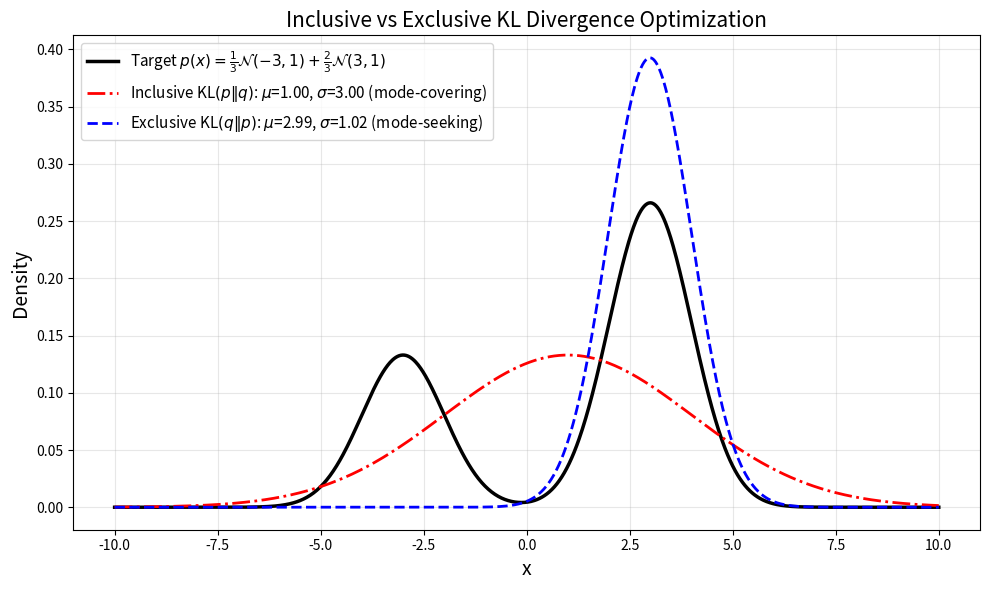

The script that saved this image: (Note: this script raises an exception after producing the figure.)
import numpy as np
from scipy.optimize import minimize
from scipy.stats import norm
import matplotlib
matplotlib.use('Agg')
import matplotlib.pyplot as plt

def p_target(x):
    """Target distribution: 1/3 * N(-3,1) + 2/3 * N(3,1)"""
    return (1.0/3.0) * norm.pdf(x, -3, 1) + (2.0/3.0) * norm.pdf(x, 3, 1)

def log_p_target(x):
    return np.log(p_target(x) + 1e-300)

# Inclusive KL (forward KL): KL(p||q) = integral p(x) log(p(x)/q(x)) dx
# Mode-covering: q is forced to cover all modes of p
def inclusive_kl(params):
    mu, log_sigma = params
    sigma = np.exp(log_sigma)
    x = np.linspace(-15, 15, 50000)
    dx = x[1] - x[0]
    px = p_target(x)
    log_qx = norm.logpdf(x, mu, sigma)
    integrand = px * (log_p_target(x) - log_qx)
    return np.sum(integrand) * dx

# Exclusive KL (reverse KL): KL(q||p) = integral q(x) log(q(x)/p(x)) dx
# Mode-seeking: q concentrates on a single mode
def exclusive_kl(params):
    mu, log_sigma = params
    sigma = np.exp(log_sigma)
    x = np.linspace(-15, 15, 50000)
    dx = x[1] - x[0]
    qx = norm.pdf(x, mu, sigma)
    log_qx = norm.logpdf(x, mu, sigma)
    integrand = qx * (log_qx - log_p_target(x))
    return np.sum(integrand) * dx

# Optimize inclusive KL: KL(p||q) - mode-covering
res_incl = minimize(inclusive_kl, [0.0, 0.0], method='Nelder-Mead',
                    options={'maxiter': 10000, 'xatol': 1e-8, 'fatol': 1e-8})
mu_incl = res_incl.x[0]
sigma_incl = np.exp(res_incl.x[1])

# Optimize exclusive KL: KL(q||p) - mode-seeking
res_excl = minimize(exclusive_kl, [0.0, 0.5], method='Nelder-Mead',
                    options={'maxiter': 10000, 'xatol': 1e-8, 'fatol': 1e-8})
mu_excl = res_excl.x[0]
sigma_excl = np.exp(res_excl.x[1])

print(f"Inclusive KL  (KL(p||q), mode-covering): mu={mu_incl:.4f}, sigma={sigma_incl:.4f}")
print(f"Exclusive KL  (KL(q||p), mode-seeking):  mu={mu_excl:.4f}, sigma={sigma_excl:.4f}")

# Plot
x = np.linspace(-10, 10, 1000)
plt.figure(figsize=(10, 6))
plt.plot(x, p_target(x), 'k-', linewidth=2.5,
         label=r'Target $p(x) = \frac{1}{3}\mathcal{N}(-3,1) + \frac{2}{3}\mathcal{N}(3,1)$')
plt.plot(x, norm.pdf(x, mu_incl, sigma_incl), 'r-.', linewidth=2,
         label=rf'Inclusive KL$(p\|q)$: $\mu$={mu_incl:.2f}, $\sigma$={sigma_incl:.2f} (mode-covering)')
plt.plot(x, norm.pdf(x, mu_excl, sigma_excl), 'b--', linewidth=2,
         label=rf'Exclusive KL$(q\|p)$: $\mu$={mu_excl:.2f}, $\sigma$={sigma_excl:.2f} (mode-seeking)')

plt.xlabel('x', fontsize=14)
plt.ylabel('Density', fontsize=14)
plt.title('Inclusive vs Exclusive KL Divergence Optimization', fontsize=15)
plt.legend(fontsize=11)
plt.grid(True, alpha=0.3)
plt.tight_layout()
plt.savefig('/efm-vepfs/group-jt/intern/pcx/DL/DL-hw/Assignment4/kl_divergence.pdf', dpi=150)
plt.savefig('/efm-vepfs/group-jt/intern/pcx/DL/DL-hw/Assignment4/kl_divergence.png', dpi=150)
print("Figure saved.")
